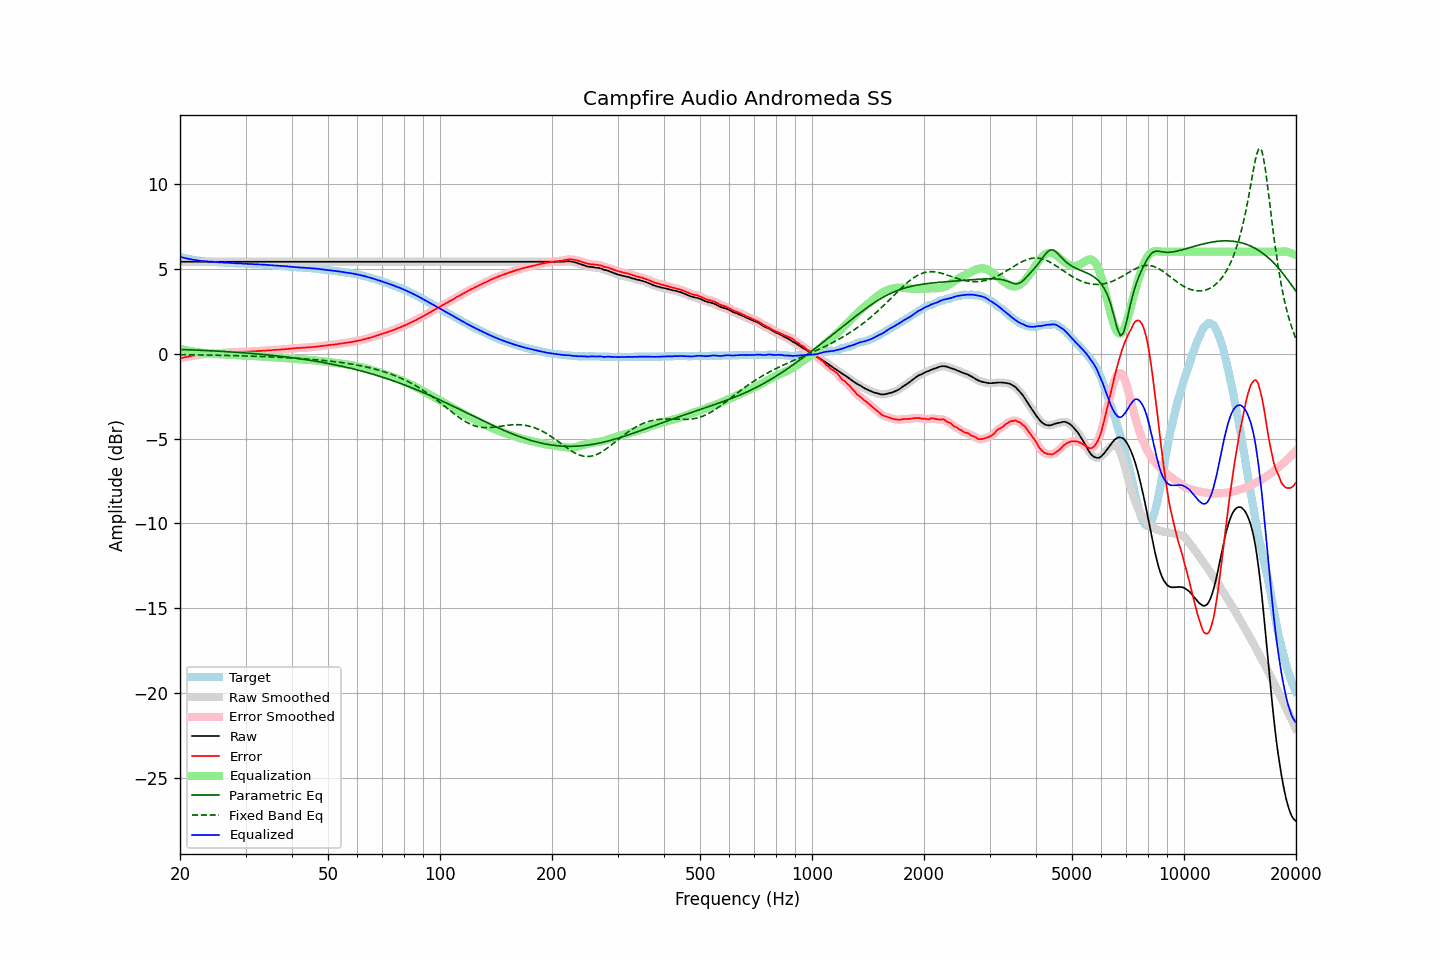

Values plotted in this chart, from the file beside it:
frequency, raw, error, smoothed, error_smoothed, equalization, parametric_eq, fixed_band_eq, equalized_raw, equalized_smoothed, target
20.00, 5.41, -0.29, 5.41, -0.29, 0.29, 0.25, -0.06, 5.70, 5.70, 5.70
20.20, 5.41, -0.26, 5.41, -0.26, 0.26, 0.24, -0.06, 5.67, 5.67, 5.67
20.40, 5.41, -0.24, 5.41, -0.24, 0.24, 0.24, -0.06, 5.65, 5.65, 5.65
20.61, 5.41, -0.22, 5.41, -0.22, 0.22, 0.23, -0.06, 5.63, 5.63, 5.63
20.81, 5.41, -0.20, 5.41, -0.20, 0.20, 0.23, -0.07, 5.60, 5.60, 5.61
21.02, 5.41, -0.18, 5.41, -0.18, 0.18, 0.23, -0.07, 5.58, 5.58, 5.59
21.23, 5.41, -0.16, 5.41, -0.16, 0.16, 0.22, -0.07, 5.56, 5.56, 5.57
21.44, 5.41, -0.14, 5.41, -0.14, 0.14, 0.22, -0.07, 5.55, 5.55, 5.55
21.66, 5.41, -0.12, 5.41, -0.12, 0.12, 0.22, -0.07, 5.53, 5.53, 5.53
21.87, 5.41, -0.11, 5.41, -0.10, 0.10, 0.21, -0.07, 5.51, 5.51, 5.51
22.09, 5.41, -0.09, 5.41, -0.09, 0.09, 0.21, -0.07, 5.50, 5.50, 5.49
22.31, 5.41, -0.07, 5.41, -0.07, 0.08, 0.20, -0.08, 5.48, 5.48, 5.48
22.54, 5.41, -0.06, 5.41, -0.06, 0.06, 0.20, -0.08, 5.47, 5.47, 5.47
22.76, 5.41, -0.05, 5.41, -0.05, 0.05, 0.20, -0.08, 5.46, 5.46, 5.46
22.99, 5.41, -0.04, 5.41, -0.04, 0.04, 0.19, -0.08, 5.45, 5.45, 5.45
23.22, 5.41, -0.03, 5.41, -0.03, 0.03, 0.19, -0.08, 5.44, 5.44, 5.44
23.45, 5.41, -0.02, 5.41, -0.02, 0.02, 0.18, -0.08, 5.43, 5.43, 5.43
23.69, 5.41, -0.01, 5.41, -0.01, 0.02, 0.18, -0.08, 5.42, 5.42, 5.42
23.92, 5.41, -0.01, 5.41, -0.01, 0.01, 0.17, -0.09, 5.42, 5.42, 5.42
24.16, 5.41, 0.00, 5.41, -0.00, 0.00, 0.17, -0.09, 5.41, 5.41, 5.41
24.40, 5.41, 0.00, 5.41, 0.00, -0.01, 0.16, -0.09, 5.40, 5.40, 5.41
24.65, 5.41, 0.01, 5.41, 0.01, -0.01, 0.16, -0.09, 5.40, 5.40, 5.40
24.89, 5.41, 0.01, 5.41, 0.02, -0.02, 0.15, -0.09, 5.39, 5.39, 5.40
25.14, 5.41, 0.03, 5.41, 0.03, -0.03, 0.15, -0.10, 5.38, 5.38, 5.38
25.39, 5.41, 0.04, 5.41, 0.03, -0.03, 0.14, -0.10, 5.38, 5.38, 5.37
25.65, 5.41, 0.04, 5.41, 0.04, -0.04, 0.14, -0.10, 5.37, 5.37, 5.37
25.91, 5.41, 0.05, 5.41, 0.04, -0.04, 0.13, -0.10, 5.37, 5.37, 5.36
26.16, 5.41, 0.05, 5.41, 0.05, -0.05, 0.13, -0.10, 5.36, 5.36, 5.36
26.43, 5.41, 0.05, 5.41, 0.05, -0.06, 0.12, -0.11, 5.35, 5.35, 5.36
26.69, 5.41, 0.06, 5.41, 0.06, -0.06, 0.11, -0.11, 5.35, 5.35, 5.35
26.96, 5.41, 0.06, 5.41, 0.07, -0.07, 0.11, -0.11, 5.34, 5.34, 5.35
27.23, 5.41, 0.07, 5.41, 0.07, -0.07, 0.10, -0.11, 5.34, 5.34, 5.34
27.50, 5.41, 0.08, 5.41, 0.08, -0.08, 0.10, -0.12, 5.33, 5.33, 5.33
27.77, 5.41, 0.08, 5.41, 0.08, -0.08, 0.09, -0.12, 5.33, 5.33, 5.33
28.05, 5.41, 0.09, 5.41, 0.08, -0.09, 0.08, -0.12, 5.32, 5.32, 5.32
28.33, 5.41, 0.09, 5.41, 0.09, -0.09, 0.08, -0.12, 5.32, 5.32, 5.32
28.62, 5.41, 0.09, 5.41, 0.10, -0.09, 0.07, -0.13, 5.31, 5.31, 5.32
28.90, 5.41, 0.10, 5.41, 0.10, -0.10, 0.06, -0.13, 5.31, 5.31, 5.31
29.19, 5.41, 0.10, 5.41, 0.10, -0.10, 0.06, -0.13, 5.31, 5.31, 5.30
29.48, 5.41, 0.11, 5.41, 0.11, -0.11, 0.05, -0.13, 5.30, 5.30, 5.30
29.78, 5.41, 0.11, 5.41, 0.11, -0.11, 0.04, -0.14, 5.30, 5.30, 5.30
30.08, 5.41, 0.11, 5.41, 0.11, -0.11, 0.04, -0.14, 5.30, 5.30, 5.30
30.38, 5.41, 0.12, 5.41, 0.12, -0.12, 0.03, -0.14, 5.29, 5.29, 5.29
30.68, 5.41, 0.12, 5.41, 0.12, -0.12, 0.02, -0.15, 5.29, 5.29, 5.29
30.99, 5.41, 0.13, 5.41, 0.13, -0.13, 0.01, -0.15, 5.28, 5.28, 5.28
31.30, 5.41, 0.13, 5.41, 0.13, -0.13, 0.01, -0.15, 5.28, 5.28, 5.28
31.61, 5.41, 0.14, 5.41, 0.14, -0.14, -0.00, -0.16, 5.27, 5.27, 5.27
31.93, 5.41, 0.14, 5.41, 0.14, -0.14, -0.01, -0.16, 5.27, 5.27, 5.27
32.24, 5.41, 0.15, 5.41, 0.15, -0.15, -0.02, -0.16, 5.26, 5.26, 5.26
32.57, 5.41, 0.16, 5.41, 0.15, -0.15, -0.03, -0.17, 5.26, 5.26, 5.25
32.89, 5.41, 0.16, 5.41, 0.16, -0.16, -0.04, -0.17, 5.25, 5.25, 5.25
33.22, 5.41, 0.16, 5.41, 0.17, -0.17, -0.04, -0.17, 5.24, 5.24, 5.25
33.55, 5.41, 0.18, 5.41, 0.17, -0.17, -0.05, -0.18, 5.24, 5.24, 5.23
33.89, 5.41, 0.18, 5.41, 0.18, -0.18, -0.06, -0.18, 5.23, 5.23, 5.23
34.23, 5.41, 0.18, 5.41, 0.19, -0.19, -0.07, -0.18, 5.22, 5.22, 5.23
34.57, 5.41, 0.19, 5.41, 0.19, -0.19, -0.08, -0.19, 5.22, 5.22, 5.21
34.92, 5.41, 0.20, 5.41, 0.20, -0.20, -0.09, -0.19, 5.21, 5.21, 5.21
35.27, 5.41, 0.20, 5.41, 0.21, -0.20, -0.10, -0.20, 5.21, 5.21, 5.21
35.62, 5.41, 0.21, 5.41, 0.21, -0.21, -0.11, -0.20, 5.20, 5.20, 5.19
35.97, 5.41, 0.22, 5.41, 0.22, -0.22, -0.12, -0.21, 5.19, 5.19, 5.19
... 635 more rows
